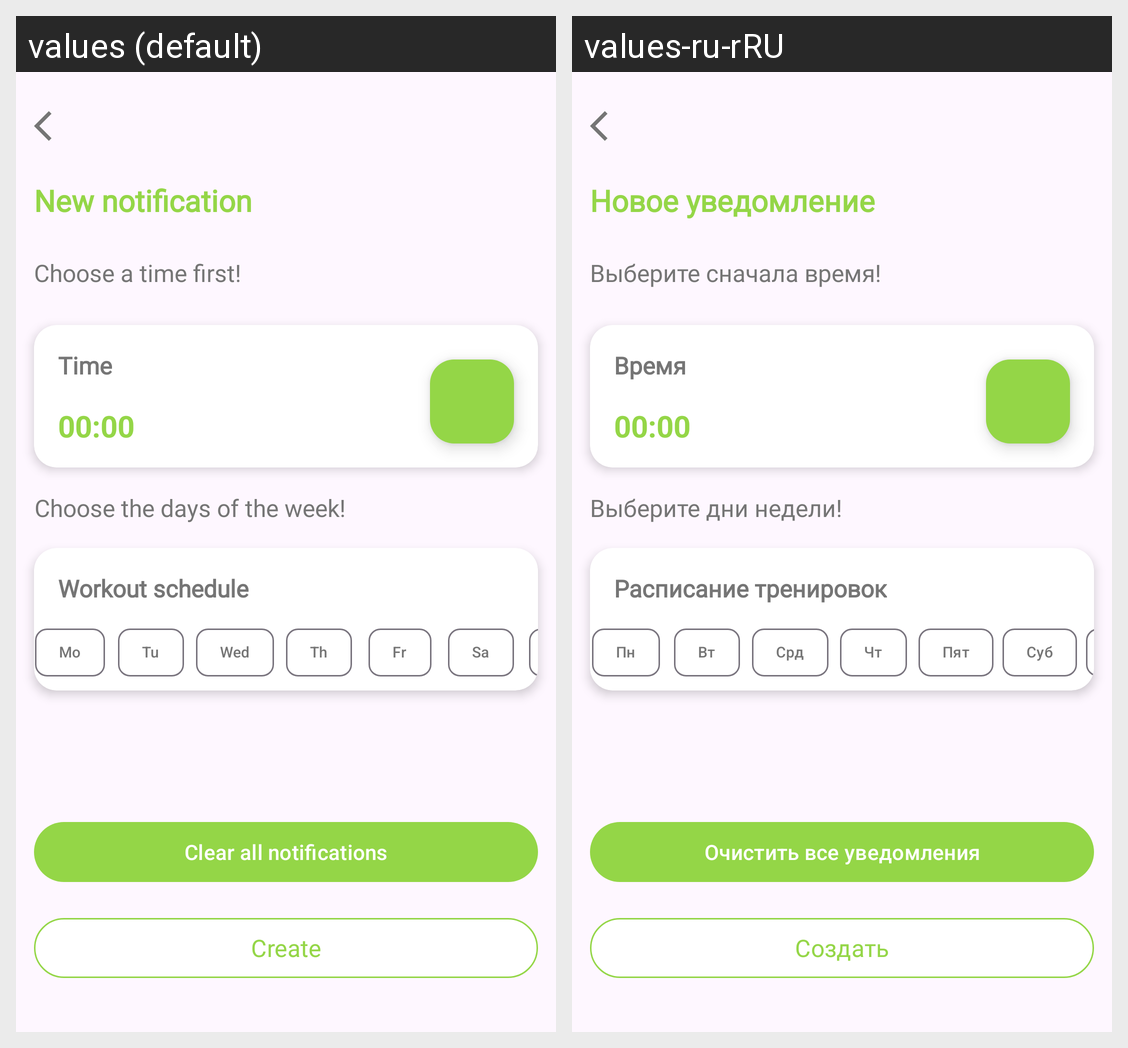

The Android screen above is rendered under two locales of the same app. Produce the string resources it draws, with the default and per-locale values.
Android screen res/layout/fragment_notification.xml rendered under 2 locales, left to right: values (default), values-ru-rRU. Device: Nexus 5 (rendered at 1080×1920; each locale shown at half size, 540×960, under a caption strip naming it); theme Theme.TestProject.
Strings drawn on this screen, with the default value and each locale's value (text and hints the layout hard-codes, and strings that could not be matched under every locale, appear in the picture but are not listed):

new_notification
  values: New notification
  values-ru-rRU: Новое уведомление

choose_the_time
  values: Choose a time first!
  values-ru-rRU: Выберите сначала время!

time
  values: Time
  values-ru-rRU: Время

choose_the_days
  values: Choose the days of the week!
  values-ru-rRU: Выберите дни недели!

workout_schedule
  values: Workout schedule
  values-ru-rRU: Расписание тренировок

mo
  values: Mo
  values-ru-rRU: Пн

tu
  values: Tu
  values-ru-rRU: Вт

wed
  values: Wed
  values-ru-rRU: Срд

th
  values: Th
  values-ru-rRU: Чт

fr
  values: Fr
  values-ru-rRU: Пят

sa
  values: Sa
  values-ru-rRU: Суб

create
  values: Create
  values-ru-rRU: Создать

clear_all_notifications
  values: Clear all notifications
  values-ru-rRU: Очистить все уведомления
